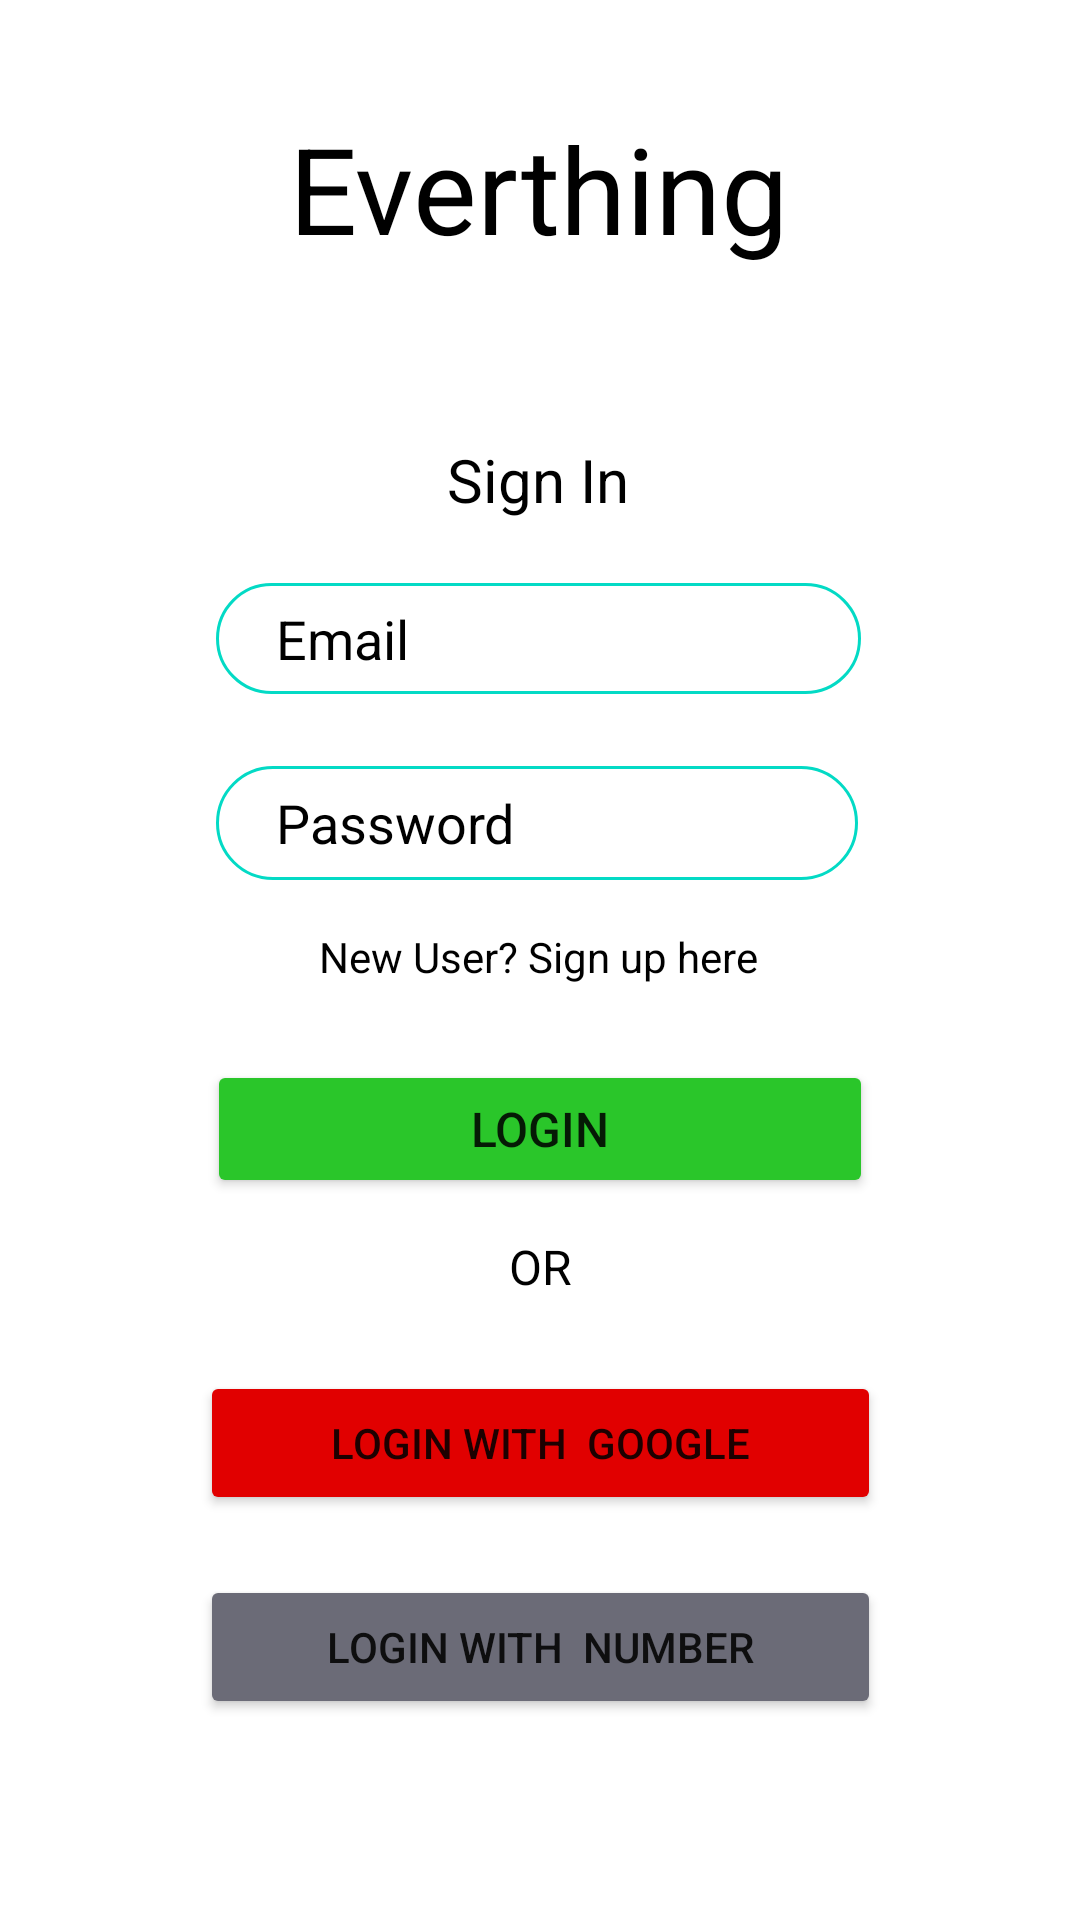

This screen was rendered from an Android layout file. Write that file and the resources it references.
<!-- AndroidManifest.xml: application theme Theme.MyApplication -->
<!-- res/layout/activity_login.xml -->
<?xml version="1.0" encoding="utf-8"?>
<ScrollView xmlns:android="http://schemas.android.com/apk/res/android"
    xmlns:app="http://schemas.android.com/apk/res-auto"
    xmlns:tools="http://schemas.android.com/tools"
    android:layout_width="match_parent"
    android:layout_height="match_parent"
    android:background="@color/white"
    tools:context=".Login">

    <androidx.constraintlayout.widget.ConstraintLayout
        android:layout_width="match_parent"
        android:layout_height="match_parent">

        <TextView
            android:id="@+id/sinView"
            android:layout_width="wrap_content"
            android:layout_height="wrap_content"
            android:layout_marginTop="52dp"
            android:padding="5dp"
            android:text="Sign In"
            android:textColor="@color/black"
            android:textSize="20sp"
            app:layout_constraintEnd_toEndOf="parent"
            app:layout_constraintHorizontal_bias="0.498"
            app:layout_constraintStart_toStartOf="parent"
            app:layout_constraintTop_toBottomOf="@+id/textView4" />

        <EditText
            android:id="@+id/email"
            android:layout_width="215dp"
            android:layout_height="37dp"
            android:layout_marginTop="16dp"
            android:background="@drawable/back1"
            android:ems="10"
            android:hint="Email"
            android:inputType="textEmailAddress"
            android:paddingLeft="20dp"
            android:paddingRight="20dp"
            android:textColor="@color/black"
            android:textColorHint="@color/black"
            app:layout_constraintEnd_toEndOf="parent"
            app:layout_constraintHorizontal_bias="0.497"
            app:layout_constraintStart_toStartOf="parent"
            app:layout_constraintTop_toBottomOf="@+id/sinView" />


        <EditText
            android:id="@+id/password1"
            android:layout_width="214dp"
            android:layout_height="38dp"
            android:layout_marginTop="24dp"
            android:background="@drawable/back1"
            android:ems="10"
            android:hint="Password"
            android:inputType="textPassword"
            android:paddingLeft="20dp"
            android:paddingRight="20dp"
            android:textColor="@color/black"
            android:textColorHint="@color/black"
            app:layout_constraintEnd_toEndOf="parent"
            app:layout_constraintHorizontal_bias="0.0"
            app:layout_constraintStart_toStartOf="@+id/email"
            app:layout_constraintTop_toBottomOf="@+id/email" />

        <Button
            android:id="@+id/btnlogin"
            android:layout_width="222dp"
            android:layout_height="46dp"
            android:layout_marginTop="60dp"
            android:text="Login"
            android:textSize="16sp"
            app:backgroundTint="#2AC62A"
            app:cornerRadius="18dp"
            app:layout_constraintEnd_toEndOf="parent"
            app:layout_constraintStart_toStartOf="parent"
            app:layout_constraintTop_toBottomOf="@+id/password1" />

        <TextView
            android:id="@+id/sign_up"
            android:layout_width="wrap_content"
            android:layout_height="wrap_content"
            android:layout_marginTop="16dp"
            android:text="@string/new_user_sign_up_here"
            android:textColor="@color/black"
            app:layout_constraintEnd_toEndOf="parent"
            app:layout_constraintHorizontal_bias="0.498"
            app:layout_constraintStart_toStartOf="parent"
            app:layout_constraintTop_toBottomOf="@+id/password1" />

        <Button
            android:id="@+id/plogin"
            android:layout_width="227dp"
            android:layout_height="wrap_content"
            android:layout_marginTop="20dp"
            android:text="Login with  Number"
            app:backgroundTint="#6B6B77"
            app:cornerRadius="16dp"
            app:layout_constraintStart_toStartOf="@+id/glogin"
            app:layout_constraintTop_toBottomOf="@+id/glogin" />

        <Button
            android:id="@+id/glogin"
            android:layout_width="227dp"
            android:layout_height="wrap_content"
            android:layout_marginTop="24dp"
            android:text="Login with  Google"
            app:backgroundTint="#E10000"
            app:cornerRadius="16dp"
            app:layout_constraintEnd_toEndOf="parent"
            app:layout_constraintStart_toStartOf="parent"
            app:layout_constraintTop_toBottomOf="@+id/or" />

        <TextView
            android:id="@+id/or"
            android:layout_width="wrap_content"
            android:layout_height="wrap_content"
            android:layout_marginTop="12dp"
            android:text="OR"
            android:textColor="@color/black"
            android:textSize="16sp"
            app:layout_constraintEnd_toEndOf="parent"
            app:layout_constraintStart_toStartOf="parent"
            app:layout_constraintTop_toBottomOf="@+id/btnlogin" />

        <TextView
            android:id="@+id/textView4"
            android:layout_width="wrap_content"
            android:layout_height="wrap_content"
            android:layout_marginTop="36dp"
            android:text="Everthing"
            android:textColor="@color/black"
            android:textSize="40dp"
            app:layout_constraintEnd_toEndOf="parent"
            app:layout_constraintHorizontal_bias="0.498"
            app:layout_constraintStart_toStartOf="parent"
            app:layout_constraintTop_toTopOf="parent" />


    </androidx.constraintlayout.widget.ConstraintLayout>
</ScrollView>
<!-- resources referenced by this layout -->
<resources>
  <!-- drawable back1 (drawable) -->
  <?xml version="1.0" encoding="utf-8"?>
  <shape xmlns:android="http://schemas.android.com/apk/res/android"
      android:shape="rectangle">
      <stroke android:color="@color/teal_200"
          android:width="1dp"/>
      <corners android:radius="100dp" />
  </shape>
  <string name="new_user_sign_up_here">New User? Sign up here</string>
  <style name="Theme.MyApplication" parent="Theme.MaterialComponents.DayNight.NoActionBar">
          
          <item name="colorPrimary">@color/purple_500</item>
          <item name="colorPrimaryVariant">@color/purple_700</item>
          <item name="colorOnPrimary">@color/white</item>
          
          <item name="colorSecondary">@color/teal_200</item>
          <item name="colorSecondaryVariant">@color/teal_700</item>
          <item name="colorOnSecondary">@color/black</item>
          
          <item name="android:statusBarColor" tools:targetApi="l">?attr/colorPrimaryVariant</item>
          
          <item name="android:textColorSecondary">@color/white</item>
      </style>
  <!-- not gathered from this repository: default colours our renderer supplied (Android Studio template values) -->
  <color name="purple_500">#FF6200EE</color>
  <color name="purple_700">#FF3700B3</color>
  <color name="teal_200">#FF03DAC5</color>
  <color name="teal_700">#FF018786</color>
  <color name="black">#FF000000</color>
  <color name="white">#FFFFFFFF</color>
</resources>
